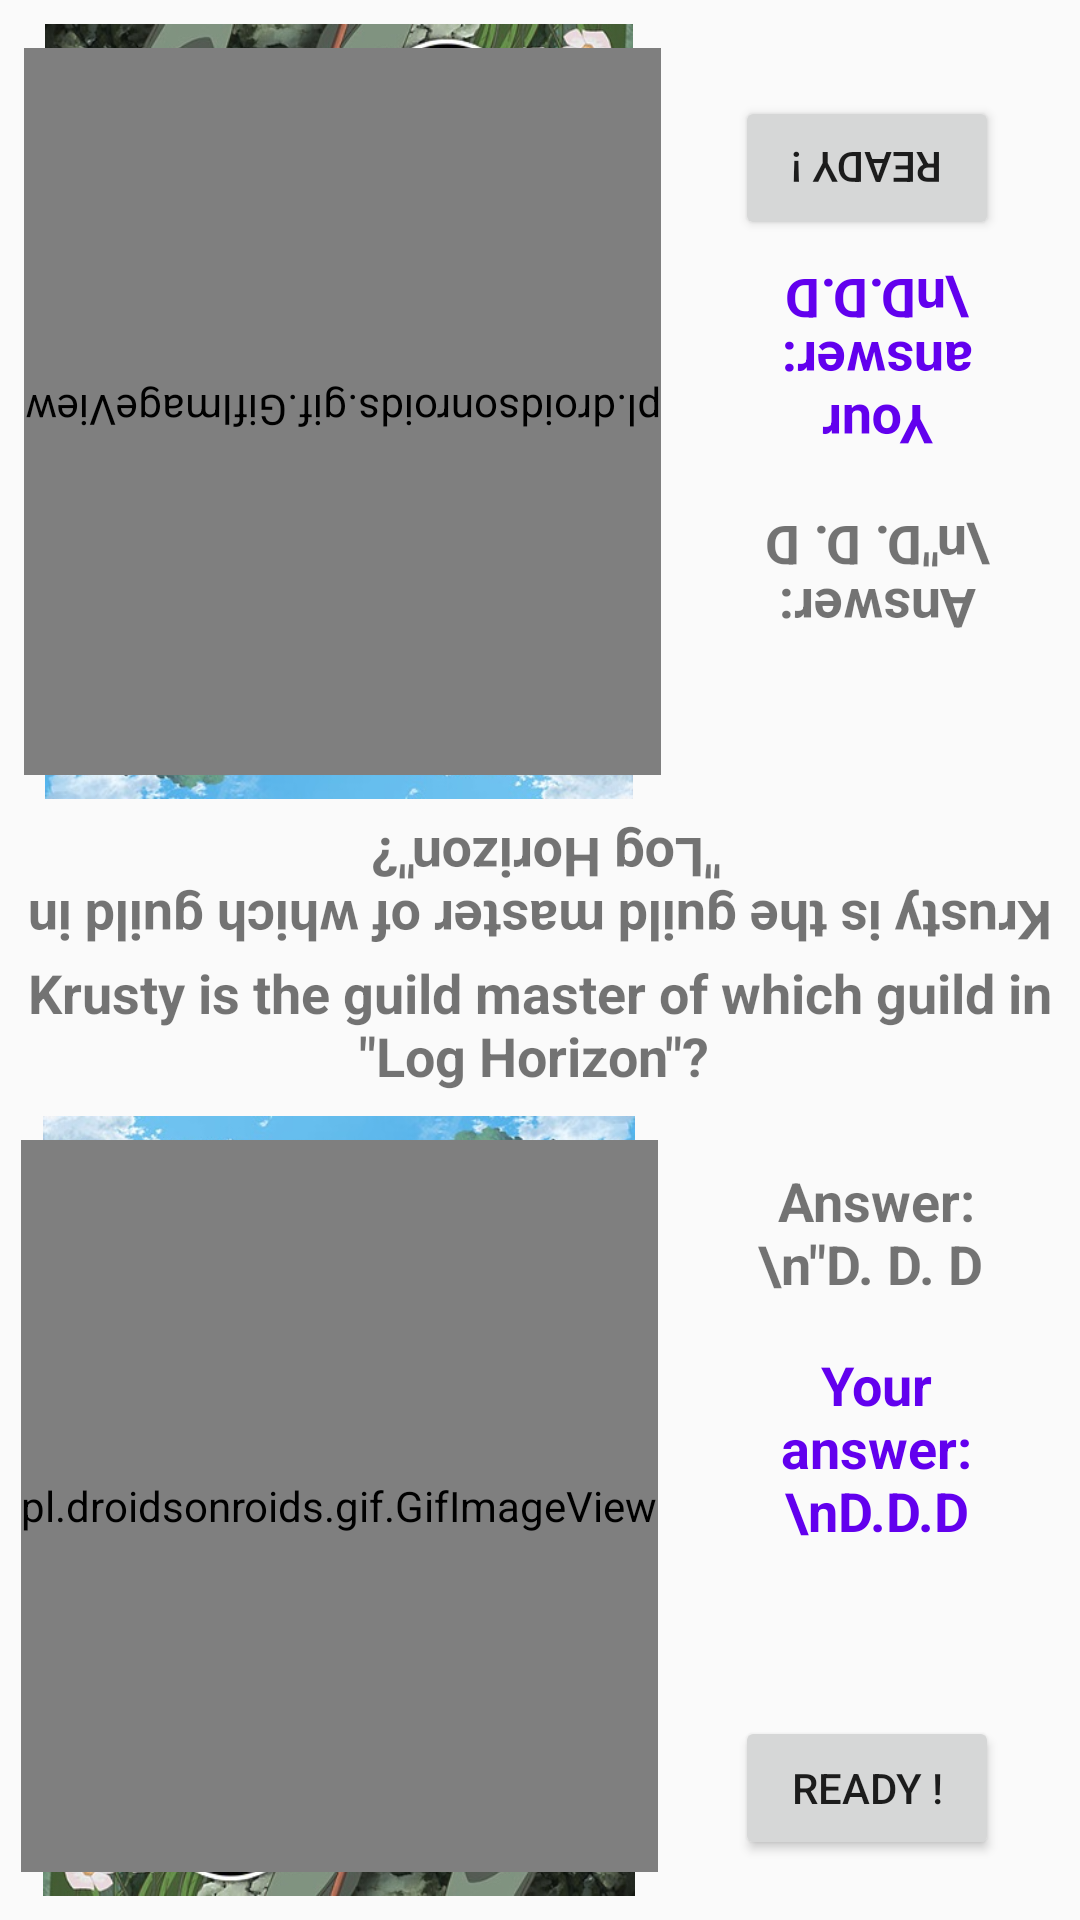

The Android layout XML behind this screen, and the referenced resources:
<!-- AndroidManifest.xml: application theme AppTheme -->
<!-- res/layout/activity_answer_duo.xml -->
<?xml version="1.0" encoding="utf-8"?>
<android.support.constraint.ConstraintLayout xmlns:android="http://schemas.android.com/apk/res/android"
    xmlns:app="http://schemas.android.com/apk/res-auto"
    xmlns:tools="http://schemas.android.com/tools"
    android:layout_width="match_parent"
    android:layout_height="match_parent"
    tools:context=".DuoAnswerActivity">


    <LinearLayout
        android:layout_width="0dp"
        android:layout_height="0dp"
        android:layout_gravity="center"
        android:layout_marginStart="21dp"
        android:layout_marginTop="16dp"
        android:layout_marginEnd="16dp"
        android:layout_marginBottom="8dp"
        android:gravity="center_horizontal"
        android:orientation="vertical"
        app:layout_constraintBottom_toTopOf="@+id/btn_okay_j1"
        app:layout_constraintEnd_toEndOf="parent"
        app:layout_constraintStart_toEndOf="@+id/im_searching_j1"
        app:layout_constraintTop_toBottomOf="@+id/question_j1">

        <TextView
            android:id="@+id/answer_j1"
            android:layout_width="wrap_content"
            android:layout_height="wrap_content"
            android:layout_marginStart="8dp"
            android:layout_marginTop="8dp"
            android:layout_marginEnd="8dp"
            android:layout_marginBottom="8dp"
            android:text='Answer:\n"D. D. D '
            android:textAlignment="center"
            android:textSize="18sp"
            android:textStyle="bold"
            app:layout_constraintBottom_toTopOf="@+id/btn_okay_j1"
            app:layout_constraintEnd_toEndOf="parent"
            app:layout_constraintStart_toEndOf="@+id/im_answer_j1"
            app:layout_constraintTop_toBottomOf="@+id/question_j1"
            app:layout_constraintVertical_bias="0.0" />

        <TextView
            android:id="@+id/proposition_j1"
            android:layout_width="wrap_content"
            android:layout_height="wrap_content"
            android:layout_marginStart="8dp"
            android:layout_marginTop="8dp"
            android:layout_marginEnd="8dp"
            android:layout_marginBottom="8dp"
            android:text="Your answer: \nD.D.D"
            android:textAlignment="center"
            android:textColor="@color/colorPrimary"
            android:textSize="18sp"
            android:textStyle="bold"
            app:layout_constraintBottom_toTopOf="@+id/btn_okay_j1"
            app:layout_constraintEnd_toEndOf="parent"
            app:layout_constraintLeft_toLeftOf="parent"
            app:layout_constraintRight_toRightOf="parent"
            app:layout_constraintStart_toEndOf="@+id/im_answer_j1"
            app:layout_constraintTop_toBottomOf="@+id/answer_j1" />

    </LinearLayout>

    <Button
        android:id="@+id/btn_okay_j1"
        android:layout_width="wrap_content"
        android:layout_height="wrap_content"
        android:layout_gravity="center"
        android:layout_marginTop="8dp"
        android:layout_marginEnd="8dp"
        android:layout_marginBottom="20dp"
        android:text="Ready !"
        app:layout_constraintBottom_toBottomOf="parent"
        app:layout_constraintEnd_toEndOf="parent"
        app:layout_constraintStart_toEndOf="@+id/im_answer_j1"
        app:layout_constraintTop_toBottomOf="@+id/question_j1"
        app:layout_constraintVertical_bias="1.0" />

    <LinearLayout
        android:layout_width="0dp"
        android:layout_height="0dp"
        android:layout_gravity="center"
        android:layout_marginStart="21dp"
        android:layout_marginTop="8dp"
        android:layout_marginEnd="16dp"
        android:layout_marginBottom="16dp"
        android:gravity="center_horizontal"
        android:orientation="vertical"
        app:layout_constraintBottom_toTopOf="@+id/question_j2"
        app:layout_constraintEnd_toEndOf="parent"
        app:layout_constraintStart_toEndOf="@+id/im_searching_j2"
        app:layout_constraintTop_toBottomOf="@+id/btn_okay_j2">

        <TextView
            android:id="@+id/proposition_j2"
            android:layout_width="wrap_content"
            android:layout_height="wrap_content"
            android:layout_marginStart="8dp"
            android:layout_marginEnd="8dp"
            android:layout_marginBottom="8dp"
            android:rotation="180"
            android:text="Your answer: \nD.D.D"
            android:textAlignment="center"
            android:textColor="@color/colorPrimary"
            android:textSize="18sp"
            android:textStyle="bold"
            app:layout_constraintBottom_toTopOf="@+id/answer_j2"
            app:layout_constraintEnd_toEndOf="parent"
            app:layout_constraintStart_toEndOf="@+id/im_answer_j2" />

        <TextView
            android:id="@+id/answer_j2"
            android:layout_width="wrap_content"
            android:layout_height="wrap_content"
            android:layout_marginStart="8dp"
            android:layout_marginTop="8dp"
            android:layout_marginEnd="8dp"
            android:layout_marginBottom="8dp"
            android:rotation="180"
            android:text='Answer:\n"D. D. D'
            android:textAlignment="center"
            android:textSize="18sp"
            android:textStyle="bold"
            app:layout_constraintBottom_toTopOf="@+id/question_j2"
            app:layout_constraintEnd_toEndOf="parent"
            app:layout_constraintStart_toEndOf="@+id/im_answer_j2"
            app:layout_constraintTop_toBottomOf="@+id/btn_okay_j2"
            app:layout_constraintVertical_bias="1.0" />
    </LinearLayout>


    <Button
        android:id="@+id/btn_okay_j2"
        android:layout_width="wrap_content"
        android:layout_height="wrap_content"
        android:layout_marginTop="20dp"
        android:layout_marginEnd="8dp"
        android:layout_marginBottom="8dp"
        android:rotation="180"
        android:text="Ready !"
        app:layout_constraintBottom_toTopOf="@+id/question_j2"
        app:layout_constraintEnd_toEndOf="parent"
        app:layout_constraintStart_toEndOf="@+id/im_answer_j2"
        app:layout_constraintTop_toTopOf="parent"
        app:layout_constraintVertical_bias="0.06" />

    <TextView
            android:id="@+id/txt_middle"
            android:layout_width="1dp"
            android:layout_height="19dp"
            app:layout_constraintBottom_toBottomOf="parent"
            app:layout_constraintEnd_toEndOf="parent"
            app:layout_constraintStart_toStartOf="parent"
            app:layout_constraintTop_toTopOf="parent" />

        <TextView
            android:id="@+id/question_j1"
            android:layout_width="wrap_content"
            android:layout_height="wrap_content"
            android:layout_marginTop="8dp"
            android:layout_marginBottom="10dp"
            android:text='Krusty is the guild master of which guild in "Log Horizon"? '
            android:textAlignment="center"
            android:textSize="18sp"
            android:textStyle="bold"
            app:layout_constraintBottom_toBottomOf="parent"
            app:layout_constraintHorizontal_bias="1.0"
            app:layout_constraintLeft_toLeftOf="parent"
            app:layout_constraintRight_toRightOf="parent"
            app:layout_constraintTop_toTopOf="@+id/txt_middle"
            app:layout_constraintVertical_bias="0.0" />

        <TextView
            android:id="@+id/question_j2"
            android:layout_width="wrap_content"
            android:layout_height="wrap_content"
            android:layout_marginTop="8dp"
            android:layout_marginBottom="10dp"
            android:rotation="180"
            android:text='Krusty is the guild master of which guild in "Log Horizon"? '
            android:textAlignment="center"
            android:textSize="18sp"
            android:textStyle="bold"
            app:layout_constraintBottom_toBottomOf="@+id/txt_middle"
            app:layout_constraintHorizontal_bias="0.0"
            app:layout_constraintLeft_toLeftOf="parent"
            app:layout_constraintRight_toRightOf="parent"
            app:layout_constraintTop_toTopOf="parent"
            app:layout_constraintVertical_bias="1.0" />


    <ImageView
        android:id="@+id/im_answer_j1"
        android:layout_width="226dp"
        android:layout_height="0dp"
        android:layout_marginTop="8dp"
        android:layout_marginBottom="8dp"
        app:layout_constraintBottom_toBottomOf="parent"
        app:layout_constraintStart_toStartOf="parent"
        app:layout_constraintTop_toBottomOf="@+id/question_j1"
        app:srcCompat="@drawable/log_horizon" />

        <ImageView
            android:id="@+id/im_answer_j2"
            android:layout_width="226dp"
            android:layout_height="0dp"
            android:layout_marginTop="8dp"
            android:layout_marginBottom="8dp"
            android:rotation="180"
            app:layout_constraintBottom_toTopOf="@+id/question_j2"
            app:layout_constraintStart_toStartOf="parent"
            app:layout_constraintTop_toTopOf="parent"
            app:layout_constraintVertical_bias="0.0"
            app:srcCompat="@drawable/log_horizon" />

    <pl.droidsonroids.gif.GifImageView
        android:id="@+id/im_searching_j1"
        android:layout_width="wrap_content"
        android:layout_height="0dp"
        android:layout_marginTop="8dp"

        android:layout_marginBottom="8dp"
        android:src="@drawable/searching"

        app:layout_constraintEnd_toEndOf="@+id/im_answer_j1"
        app:layout_constraintBottom_toBottomOf="@+id/im_answer_j1"
        app:layout_constraintStart_toStartOf="@+id/im_answer_j1"
        app:layout_constraintTop_toTopOf="@+id/im_answer_j1" />

    <pl.droidsonroids.gif.GifImageView
        android:id="@+id/im_searching_j2"
        android:layout_width="wrap_content"
        android:layout_height="0dp"
        android:layout_marginStart="8dp"
        android:layout_marginTop="8dp"
        android:layout_marginBottom="8dp"
        android:rotation="180"
        android:src="@drawable/searching"
        app:layout_constraintBottom_toBottomOf="@+id/im_answer_j2"
        app:layout_constraintStart_toStartOf="@+id/im_answer_j2"
        app:layout_constraintTop_toTopOf="@+id/im_answer_j2" />



</android.support.constraint.ConstraintLayout>
<!-- resources referenced by this layout -->
<resources>
  <!-- drawable log_horizon: jpg bitmap (drawable, 158489 bytes) -->
  <!-- drawable searching: gif bitmap (drawable, 64481 bytes) -->
  <style name="AppTheme" parent="Theme.AppCompat.Light.NoActionBar">
          
          <item name="colorPrimary">@color/colorPrimaryDark</item>
          <item name="colorPrimaryDark">@color/colorPrimaryDark</item>
          <item name="colorAccent">@color/colorAccent</item>
      </style>
  <!-- not gathered from this repository: default colours our renderer supplied (Android Studio template values) -->
  <color name="colorPrimary">#FF6200EE</color>
  <color name="colorPrimaryDark">#FF3700B3</color>
  <color name="colorAccent">#FF03DAC5</color>
</resources>
